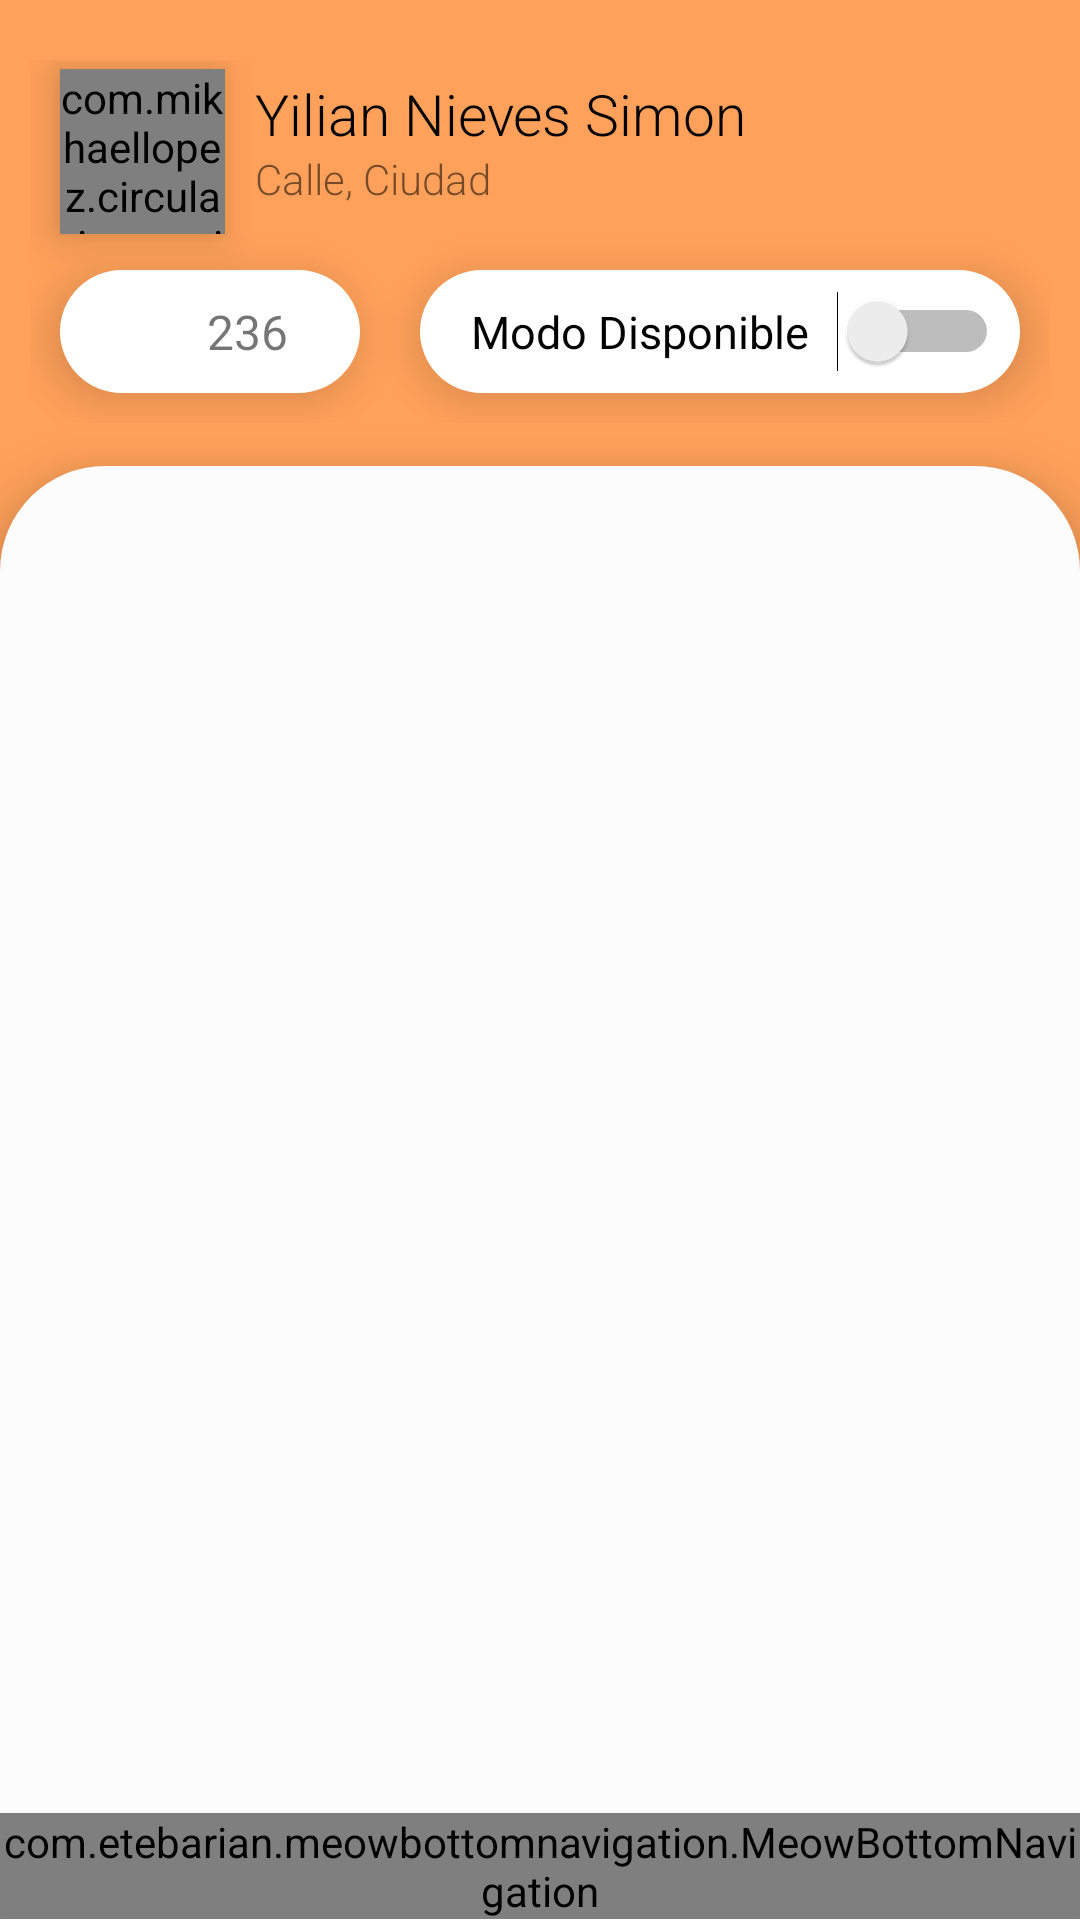

The Android layout XML behind this screen, and the referenced resources:
<!-- AndroidManifest.xml: application theme AppTheme -->
<!-- res/layout/activity_s_conductor.xml -->
<?xml version="1.0" encoding="utf-8"?>
<LinearLayout xmlns:android="http://schemas.android.com/apk/res/android"
    xmlns:app="http://schemas.android.com/apk/res-auto"
    xmlns:tools="http://schemas.android.com/tools"
    android:layout_width="match_parent"
    android:layout_height="match_parent"
    android:orientation="vertical"
    tools:context=".SConductor">

    <RelativeLayout
        android:layout_width="match_parent"
        android:layout_height="195dp"
        android:layout_marginBottom="-40dp"
        android:background="@color/orange">

        <RelativeLayout
            android:layout_width="match_parent"
            android:layout_height="wrap_content"
            android:layout_marginTop="10dp"
            android:paddingLeft="10dp"
            android:paddingTop="10dp"
            android:paddingRight="10dp">


            <TextView
                android:layout_width="wrap_content"
                android:layout_height="wrap_content"
                android:layout_marginLeft="75dp"
                android:layout_marginTop="5dp"
                android:fontFamily="sans-serif-light"
                android:text="Yilian Nieves Simon"
                android:textColor="@color/black"
                android:textSize="19sp" />

            <TextView
                android:id="@+id/ubicacion"
                android:layout_width="wrap_content"
                android:layout_height="wrap_content"
                android:layout_marginLeft="75dp"
                android:layout_marginTop="30dp"
                android:fontFamily="sans-serif-light"
                android:text="Calle, Ciudad"
                android:textSize="14sp" />

            <com.mikhaellopez.circularimageview.CircularImageView
                android:id="@+id/faceImage"
                android:layout_width="55dp"
                android:layout_height="55dp"
                android:layout_alignParentLeft="true"
                android:layout_marginLeft="10dp"
                android:layout_marginTop="3dp"
                android:elevation="8dp"
                android:scaleType="centerCrop"
                android:src="@android:drawable/sym_def_app_icon"
                app:civ_border_width="0dp" />

            <ImageView
                android:id="@+id/menu"
                android:layout_width="30dp"
                android:layout_height="30dp"
                android:layout_alignParentRight="true"
                android:layout_marginTop="7dp"
                android:tint="@color/white"
                android:onClick="menuC"
                app:srcCompat="@drawable/ic_more_vert_black_24dp" />

            <RelativeLayout
                android:layout_width="100dp"
                android:layout_height="wrap_content"
                android:layout_alignParentLeft="true"
                android:layout_marginLeft="10dp"
                android:layout_marginTop="70dp"
                android:layout_marginBottom="10dp"
                android:background="@drawable/box5"
                android:elevation="9dp"
                android:padding="8dp">

                <ImageView
                    android:id="@+id/peop"
                    android:layout_width="25dp"
                    android:layout_height="25dp"
                    android:layout_marginLeft="6dp"
                    app:srcCompat="@drawable/ic_people_black_24dp" />

                <TextView
                    android:id="@+id/cantidadUsuarios"
                    android:layout_width="wrap_content"
                    android:layout_height="wrap_content"
                    android:layout_centerVertical="true"
                    android:layout_marginLeft="10dp"
                    android:layout_toRightOf="@id/peop"
                    android:text="236"
                    android:textSize="16sp" />

            </RelativeLayout>

            <RelativeLayout
                android:layout_width="200dp"
                android:layout_height="wrap_content"
                android:layout_alignParentRight="true"
                android:layout_marginTop="70dp"
                android:layout_marginRight="10dp"
                android:layout_marginBottom="10dp"
                android:background="@drawable/box5"
                android:elevation="9dp"
                android:padding="7dp">

                <TextView
                    android:layout_width="wrap_content"
                    android:layout_height="wrap_content"
                    android:layout_centerVertical="true"
                    android:layout_marginLeft="10dp"
                    android:text="Modo Disponible"
                    android:textColor="@color/black"
                    android:textSize="15sp" />

                <Switch
                    android:layout_width="wrap_content"
                    android:layout_height="wrap_content"
                    android:layout_alignParentRight="true"
                    android:layout_centerVertical="true" />

            </RelativeLayout>


        </RelativeLayout>

    </RelativeLayout>

    <RelativeLayout
        android:layout_width="match_parent"
        android:layout_height="match_parent"
        android:layout_marginBottom="-33dp"
        android:background="@drawable/box4"
        android:backgroundTint="@color/fondo"
        android:elevation="12dp">


        <androidx.viewpager.widget.ViewPager
            android:id="@+id/pagerC"
            android:layout_width="match_parent"
            android:layout_height="match_parent"
            android:layout_marginTop="10dp"
            android:layout_marginLeft="10dp"
            android:layout_marginRight="10dp"
            android:layout_marginBottom="33dp">


        </androidx.viewpager.widget.ViewPager>

        <com.etebarian.meowbottomnavigation.MeowBottomNavigation
            android:id="@+id/bottomNav"
            android:layout_width="match_parent"
            android:layout_height="wrap_content"
            android:layout_alignParentBottom="true"
            android:layout_marginBottom="33dp"
            app:mbn_circleColor="@color/orange"
            app:mbn_selectedIconColor="@color/black"
            app:mbn_backgroundBottomColor="@color/orange"
            app:mbn_defaultIconColor="@color/grayb"
            app:mbn_shadowColor="@color/fondo"
            />


    </RelativeLayout>

</LinearLayout>
<!-- resources referenced by this layout -->
<resources>
  <color name="black">#000000</color>
  <color name="fondo">#FCFCFC</color>
  <color name="grayb">#494949</color>
  <color name="orange">#FFA15A</color>
  <color name="white">#FFFFFF</color>
  <!-- drawable box4 (drawable) -->
  <?xml version="1.0" encoding="utf-8"?>
  <shape xmlns:android="http://schemas.android.com/apk/res/android">
  
      <corners
          android:radius="35dp"/>
  
      <solid
          android:color="@color/white"
          />
  </shape>
  <!-- drawable box5 (drawable) -->
  <?xml version="1.0" encoding="utf-8"?>
  <shape xmlns:android="http://schemas.android.com/apk/res/android">
  
      <corners
          android:radius="30dp"/>
  
      <solid
          android:color="@color/white"
          />
  </shape>
  <style name="AppTheme" parent="Theme.MaterialComponents.Light.NoActionBar.Bridge">
          
          <item name="colorPrimary">@color/black</item>
          <item name="colorPrimaryDark">@color/orange</item>
          <item name="colorAccent">@color/orange</item>
      </style>
</resources>
